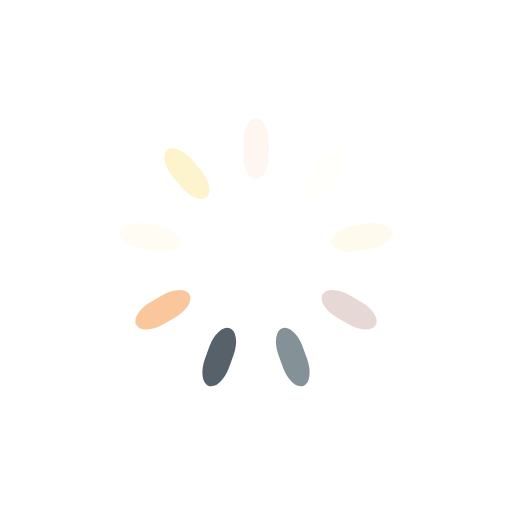
t = 0.00 s
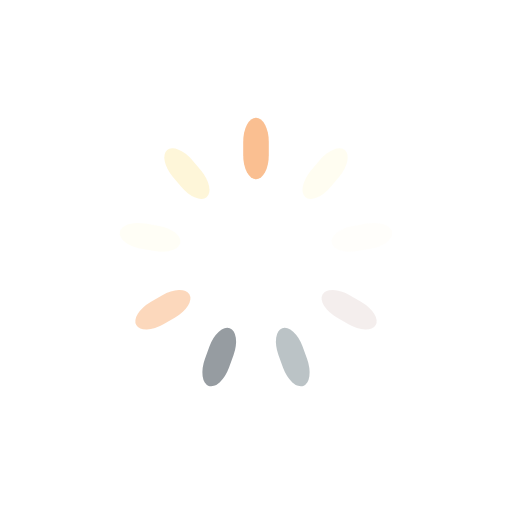
t = 0.27 s
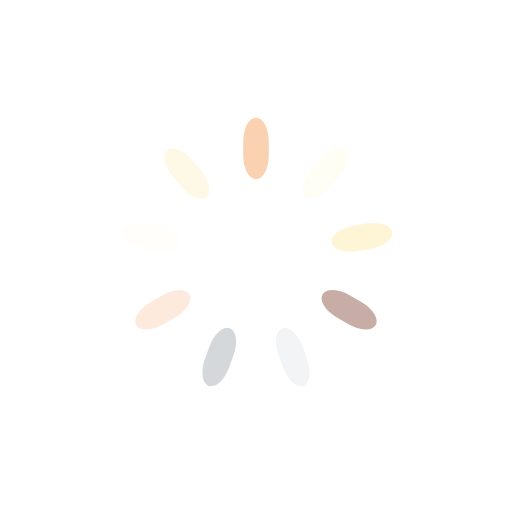
t = 0.54 s
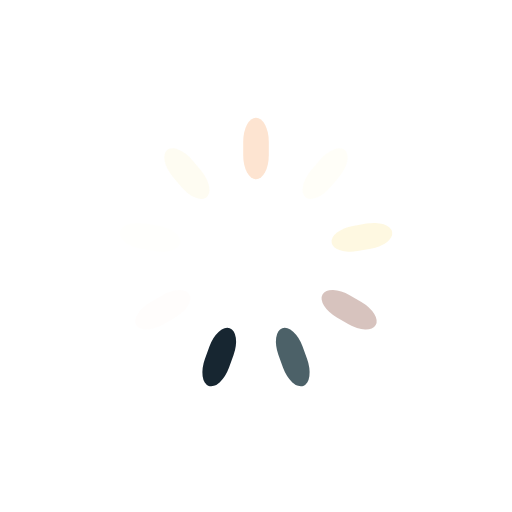
t = 0.81 s

The animated SVG that drew these frames (rendered in a browser with its animation timeline set to each time). Animation: 9 SMIL elements (animate=9); one cycle of 1.07 s, repeats indefinitely.

<?xml version="1.0" encoding="utf-8"?>
<svg xmlns="http://www.w3.org/2000/svg" xmlns:xlink="http://www.w3.org/1999/xlink" style="margin: auto; background: none; display: block; shape-rendering: auto;" width="231px" height="231px" viewBox="0 0 100 100" preserveAspectRatio="xMidYMid">
<g transform="rotate(0 50 50)">
  <rect x="47.5" y="23" rx="2.5" ry="4.68" width="5" height="12" fill="#f9b580">
    <animate attributeName="opacity" values="1;0" keyTimes="0;1" dur="1.075268817204301s" begin="-0.9557945041816008s" repeatCount="indefinite"></animate>
  </rect>
</g><g transform="rotate(40 50 50)">
  <rect x="47.5" y="23" rx="2.5" ry="4.68" width="5" height="12" fill="#fffdf1">
    <animate attributeName="opacity" values="1;0" keyTimes="0;1" dur="1.075268817204301s" begin="-0.8363201911589008s" repeatCount="indefinite"></animate>
  </rect>
</g><g transform="rotate(80 50 50)">
  <rect x="47.5" y="23" rx="2.5" ry="4.68" width="5" height="12" fill="#fdf3cc">
    <animate attributeName="opacity" values="1;0" keyTimes="0;1" dur="1.075268817204301s" begin="-0.7168458781362006s" repeatCount="indefinite"></animate>
  </rect>
</g><g transform="rotate(120 50 50)">
  <rect x="47.5" y="23" rx="2.5" ry="4.68" width="5" height="12" fill="#c5a8a1">
    <animate attributeName="opacity" values="1;0" keyTimes="0;1" dur="1.075268817204301s" begin="-0.5973715651135005s" repeatCount="indefinite"></animate>
  </rect>
</g><g transform="rotate(160 50 50)">
  <rect x="47.5" y="23" rx="2.5" ry="4.68" width="5" height="12" fill="#223c44">
    <animate attributeName="opacity" values="1;0" keyTimes="0;1" dur="1.075268817204301s" begin="-0.4778972520908004s" repeatCount="indefinite"></animate>
  </rect>
</g><g transform="rotate(200 50 50)">
  <rect x="47.5" y="23" rx="2.5" ry="4.68" width="5" height="12" fill="#02121e">
    <animate attributeName="opacity" values="1;0" keyTimes="0;1" dur="1.075268817204301s" begin="-0.3584229390681003s" repeatCount="indefinite"></animate>
  </rect>
</g><g transform="rotate(240 50 50)">
  <rect x="47.5" y="23" rx="2.5" ry="4.68" width="5" height="12" fill="#f9b580">
    <animate attributeName="opacity" values="1;0" keyTimes="0;1" dur="1.075268817204301s" begin="-0.2389486260454002s" repeatCount="indefinite"></animate>
  </rect>
</g><g transform="rotate(280 50 50)">
  <rect x="47.5" y="23" rx="2.5" ry="4.68" width="5" height="12" fill="#fffdf1">
    <animate attributeName="opacity" values="1;0" keyTimes="0;1" dur="1.075268817204301s" begin="-0.1194743130227001s" repeatCount="indefinite"></animate>
  </rect>
</g><g transform="rotate(320 50 50)">
  <rect x="47.5" y="23" rx="2.5" ry="4.68" width="5" height="12" fill="#fdf3cc">
    <animate attributeName="opacity" values="1;0" keyTimes="0;1" dur="1.075268817204301s" begin="0s" repeatCount="indefinite"></animate>
  </rect>
</g>
<!-- [ldio] generated by https://loading.io/ --></svg>